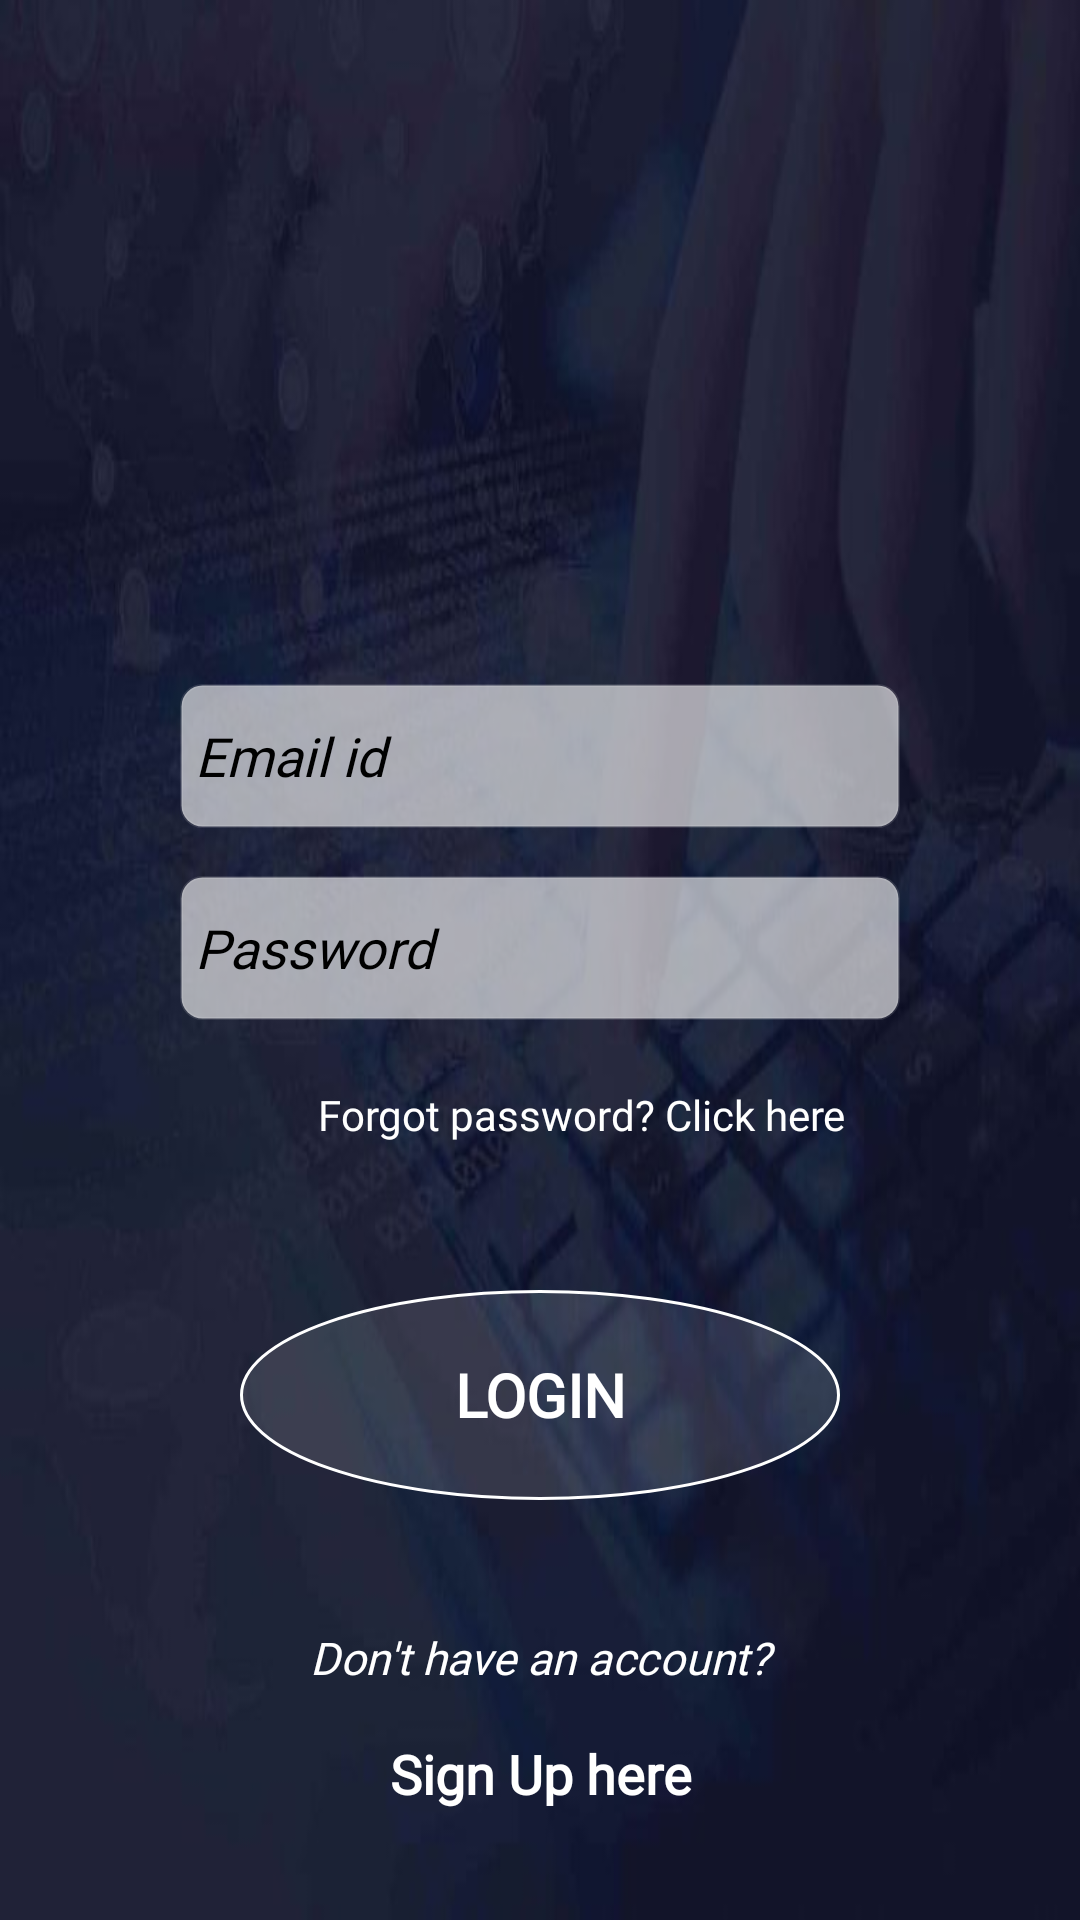

Write the Android layout XML for this screen, with the resource values it uses.
<!-- AndroidManifest.xml: application theme Theme.DocBank -->
<!-- res/layout/activity_login.xml -->
<?xml version="1.0" encoding="utf-8"?>
<androidx.constraintlayout.widget.ConstraintLayout xmlns:android="http://schemas.android.com/apk/res/android"
    xmlns:app="http://schemas.android.com/apk/res-auto"
    xmlns:tools="http://schemas.android.com/tools"
    android:layout_width="match_parent"
    android:layout_height="match_parent"
    android:background="@drawable/regi2"
    tools:context=".LOGIN">


    <ImageView
        android:id="@+id/imageView2"
        android:layout_width="100dp"
        android:layout_height="100dp"
        android:layout_marginTop="100dp"
        android:outlineSpotShadowColor="@color/BLUE"
        android:outlineAmbientShadowColor="@color/BLUE"
        app:layout_constraintEnd_toEndOf="parent"
        app:layout_constraintHorizontal_bias="0.5"
        app:layout_constraintStart_toStartOf="parent"
        app:layout_constraintTop_toTopOf="parent"
        app:srcCompat="@drawable/icon"
        app:tint="@color/BLUE" />

    <EditText
        android:id="@+id/editText"
        android:layout_width="match_parent"
        android:layout_height="48dp"
        android:layout_marginLeft="60dp"
        android:layout_marginTop="28dp"
        android:layout_marginRight="60dp"
        android:background="@drawable/ed2"
        android:ems="10"
        android:fontFamily="@font/alike_angular"
        android:hint="Email id"
        android:inputType="textPersonName"
        android:padding="5dp"
        android:textColor="#000"
        android:textColorHint="#000"
        android:textSize="18dp"
        android:textStyle="italic"
        app:layout_constraintEnd_toEndOf="parent"
        app:layout_constraintStart_toStartOf="parent"
        app:layout_constraintTop_toBottomOf="@+id/imageView2" />

    <EditText
        android:id="@+id/editText2"
        android:layout_width="match_parent"
        android:layout_height="48dp"
        android:layout_marginLeft="60dp"
        android:layout_marginTop="16dp"
        android:layout_marginRight="60dp"
        android:background="@drawable/ed2"
        android:ems="10"
        android:fontFamily="@font/alike_angular"
        android:hint="Password"
        android:inputType="textPassword"
        android:padding="5dp"
        android:textColor="#000"
        android:textColorHint="#000"
        android:textSize="18dp"
        android:textStyle="italic"
        app:layout_constraintEnd_toEndOf="parent"
        app:layout_constraintHorizontal_bias="0.552"
        app:layout_constraintStart_toStartOf="parent"
        app:layout_constraintTop_toBottomOf="@+id/editText" />

    <TextView
        android:id="@+id/txt_forgot"
        android:layout_width="wrap_content"
        android:layout_height="wrap_content"
        android:layout_marginTop="12dp"
        android:layout_marginEnd="8dp"
        android:fontFamily="@font/alike_angular"
        android:padding="10dp"
        android:text="Forgot password? Click here"
        android:textColor="@color/white"
        app:layout_constraintEnd_toEndOf="@+id/editText2"
        app:layout_constraintTop_toBottomOf="@+id/editText2" />

    <Button
        android:id="@+id/button"
        android:layout_width="200dp"
        android:layout_height="70dp"
        android:layout_marginLeft="100dp"
        android:layout_marginTop="90dp"
        android:layout_marginRight="100dp"
        android:background="@drawable/shape"
        android:fontFamily="@font/alike_angular"
        android:text="LOGIN"
        android:textColor="#fff"
        android:textSize="20dp"
        android:textStyle="bold"
        app:layout_constraintEnd_toEndOf="parent"
        app:layout_constraintHorizontal_bias="0.5"
        app:layout_constraintStart_toStartOf="parent"
        app:layout_constraintTop_toBottomOf="@+id/editText2" />

    <TextView
        android:id="@+id/textView4"
        android:layout_width="match_parent"
        android:layout_height="35dp"
        android:layout_marginTop="35dp"
        android:gravity="center"
        android:text="Don't have an account?"
        android:textColor="#fff"
        android:textSize="15sp"
        android:textStyle="italic"
        android:fontFamily="@font/alike_angular"
        app:layout_constraintEnd_toEndOf="parent"
        app:layout_constraintHorizontal_bias="0.5"
        app:layout_constraintStart_toStartOf="parent"
        app:layout_constraintTop_toBottomOf="@+id/button" />

    <TextView
        android:id="@+id/button2"
        android:layout_width="match_parent"
        android:layout_height="41dp"
        android:gravity="center"
        android:fontFamily="@font/alike_angular"
        android:text="Sign Up here"
        android:textColor="#fff"
        android:textSize="18dp"
        android:textStyle="bold"
        app:layout_constraintBottom_toBottomOf="parent"
        app:layout_constraintEnd_toEndOf="parent"
        app:layout_constraintStart_toStartOf="parent"
        app:layout_constraintTop_toBottomOf="@+id/textView4"
        app:layout_constraintVertical_bias="0.02" />






</androidx.constraintlayout.widget.ConstraintLayout>
<!-- resources referenced by this layout -->
<resources>
  <color name="BLUE">#2962FF</color>
  <color name="white">#ffffff</color>
  <!-- drawable ed2 (drawable) -->
  <?xml version="1.0" encoding="utf-8"?>
  <selector xmlns:android="http://schemas.android.com/apk/res/android">
  
          <item>
              <shape android:shape="rectangle">
                  <solid android:color="#9FFDFDFD"/>
                  <stroke
                      android:color="#1DFCF9F9"
                      android:width="1dp"
                      />
                  <corners android:radius="7dp"/>
              </shape>
          </item>
  
  
  </selector>
  <!-- drawable regi2: jpg bitmap (drawable, 23257 bytes) -->
  <!-- drawable shape (drawable) -->
  <?xml version="1.0" encoding="utf-8"?>
  <selector xmlns:android="http://schemas.android.com/apk/res/android">
      <item>
          <shape android:shape="oval">
              <stroke android:color="#FFFF" android:width="1dp" />
              <solid android:color="#1DFCF9F9"/>
              <size android:width="20dp" android:height="10dp"/>
          </shape>
      </item>
  </selector>
  <style name="Theme.DocBank" parent="Base.Theme.DocBank" />
  <style name="Base.Theme.DocBank" parent="Theme.Material3.DayNight.NoActionBar">
          
          
      </style>
</resources>
